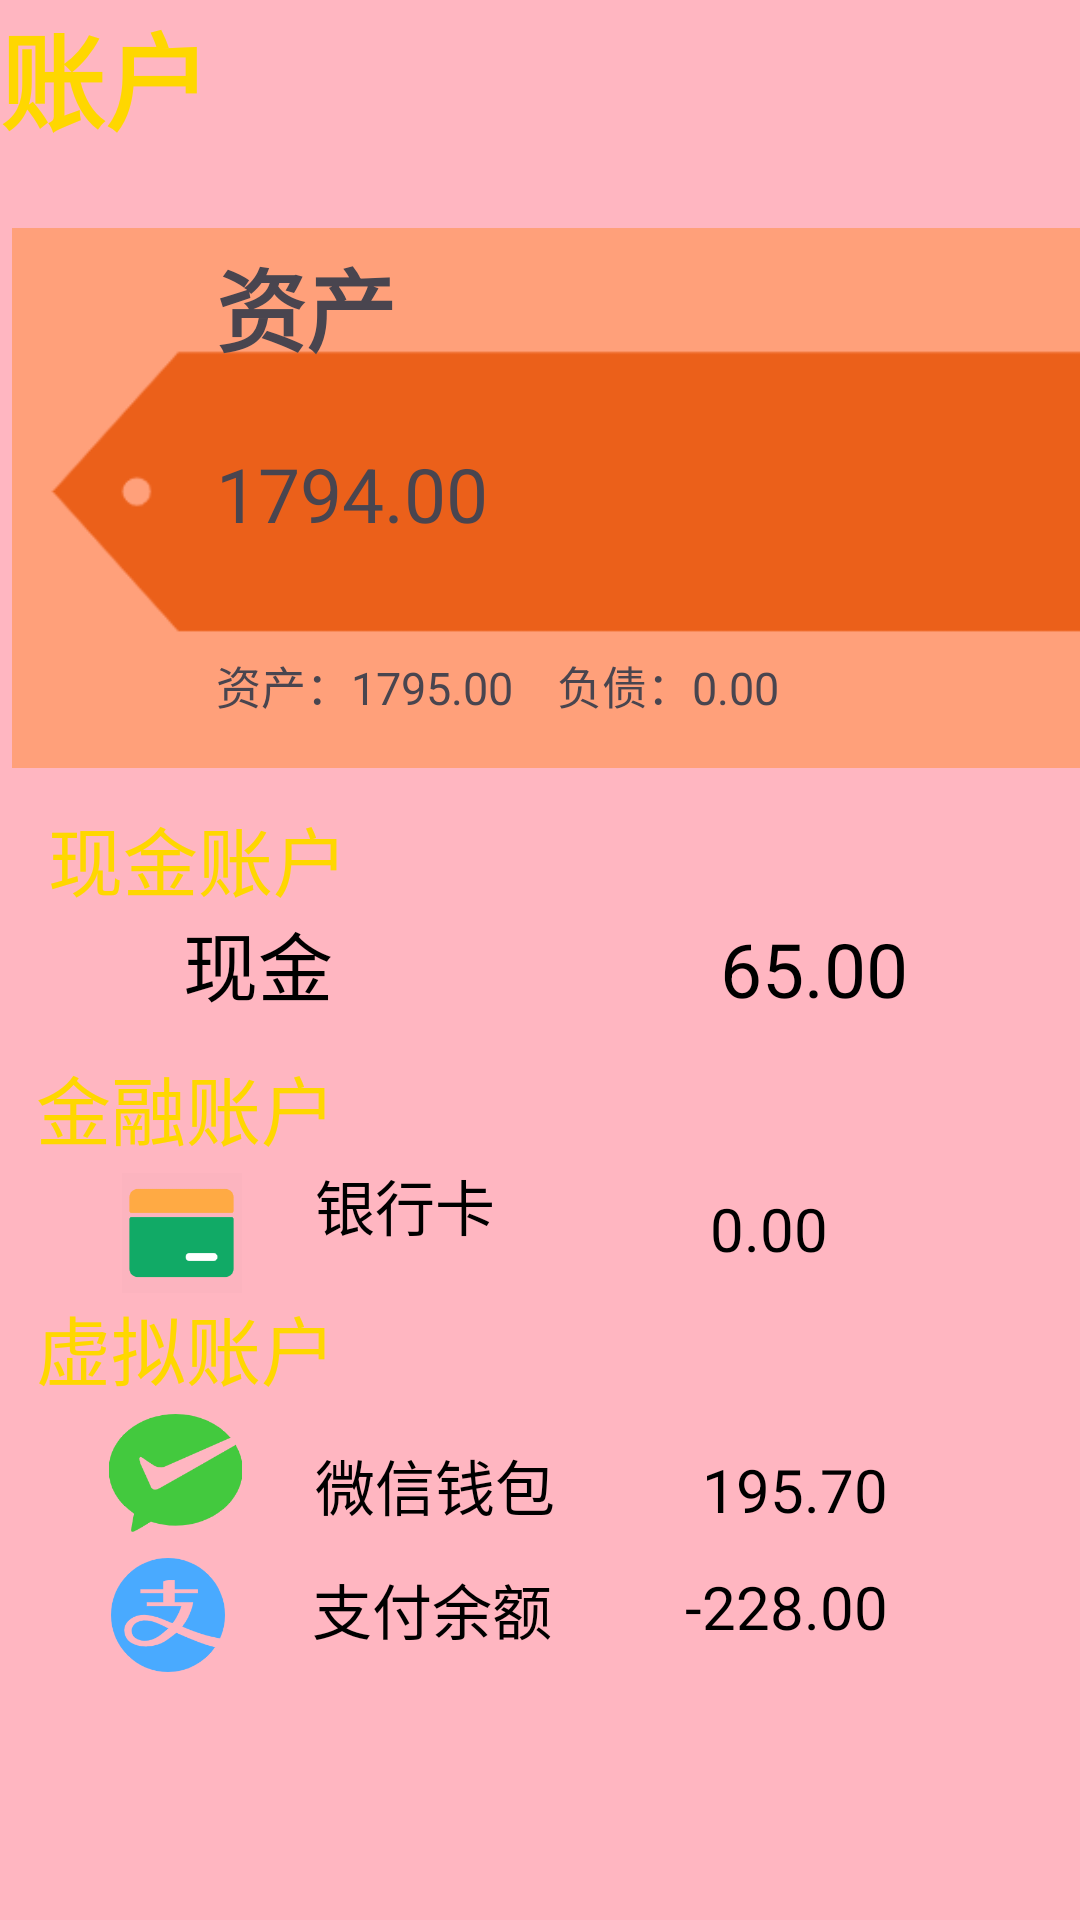

This screen was rendered from an Android layout file. Write that file and the resources it references.
<!-- AndroidManifest.xml: application theme Theme.EndOfTermHomework -->
<!-- res/layout/fragment_head.xml -->
<?xml version="1.0" encoding="utf-8"?>
<androidx.constraintlayout.widget.ConstraintLayout xmlns:android="http://schemas.android.com/apk/res/android"
    xmlns:app="http://schemas.android.com/apk/res-auto"
    xmlns:tools="http://schemas.android.com/tools"
    android:layout_width="match_parent"
    android:layout_height="match_parent"

    android:background="@color/pick"
    tools:context=".headFragment">


    <TextView
        android:id="@+id/textView48"
        android:layout_width="match_parent"
        android:layout_height="match_parent"
        android:text="账户"

        android:textColor="@color/yellow"
        android:textSize="35sp"
        android:textStyle="bold"
        tools:layout_editor_absoluteX="0dp"
        tools:layout_editor_absoluteY="0dp" />

    <TextView
        android:id="@+id/textView50"
        android:layout_width="103dp"
        android:layout_height="38dp"
        android:layout_marginStart="16dp"
        android:layout_marginTop="12dp"
        android:text="现金账户"
        android:textColor="@color/yellow"
        android:textSize="25sp"
        app:layout_constraintStart_toStartOf="parent"
        app:layout_constraintTop_toBottomOf="@+id/constraintLayout" />

    <TextView
        android:id="@+id/textView49"
        android:layout_width="51dp"
        android:layout_height="48dp"
        android:layout_marginEnd="252dp"
        android:text="现金"
        android:textColor="@color/black"
        android:textSize="25sp"
        app:layout_constraintBottom_toBottomOf="@+id/imageView22"
        app:layout_constraintEnd_toEndOf="parent"
        app:layout_constraintHorizontal_bias="0.863"
        app:layout_constraintStart_toEndOf="@+id/imageView22"
        app:layout_constraintTop_toTopOf="@+id/imageView22"
        app:layout_constraintVertical_bias="1.0" />

    <ImageView
        android:id="@+id/imageView22"
        android:layout_width="62dp"
        android:layout_height="45dp"

        android:layout_marginStart="24dp"
        android:src="@drawable/baseline_monetization"
        app:layout_constraintStart_toStartOf="parent"
        app:layout_constraintTop_toBottomOf="@+id/textView50" />

    <TextView
        android:id="@+id/textView51"
        android:layout_width="66dp"
        android:layout_height="42dp"
        android:layout_marginStart="128dp"
        android:text="65.00"
        android:textColor="@color/black"
        android:textSize="25sp"
        app:layout_constraintBottom_toBottomOf="@+id/textView49"
        app:layout_constraintStart_toEndOf="@+id/textView49"
        app:layout_constraintTop_toTopOf="@+id/textView49" />

    <ImageView
        android:id="@+id/imageView23"
        android:layout_width="57dp"
        android:layout_height="40dp"
        android:layout_marginStart="32dp"
        android:layout_marginTop="4dp"
        android:src="@drawable/card"
        app:layout_constraintStart_toStartOf="parent"
        app:layout_constraintTop_toBottomOf="@+id/textView40" />

    <ImageView
        android:id="@+id/imageView24"
        android:layout_width="64dp"
        android:layout_height="38dp"
        android:layout_marginStart="24dp"
        android:layout_marginTop="8dp"
        android:src="@drawable/image_zhifubao"
        app:layout_constraintStart_toStartOf="parent"
        app:layout_constraintTop_toBottomOf="@+id/imageView25" />

    <ImageView
        android:id="@+id/imageView25"
        android:layout_width="53dp"
        android:layout_height="40dp"
        android:layout_marginStart="32dp"
        android:layout_marginTop="4dp"
        android:src="@drawable/wechat"
        app:layout_constraintStart_toStartOf="parent"
        app:layout_constraintTop_toBottomOf="@+id/textView44" />

    <TextView
        android:id="@+id/textView40"
        android:layout_width="107dp"
        android:layout_height="36dp"
        android:layout_marginStart="12dp"
        android:text="金融账户"

        android:textColor="@color/yellow"
        android:textSize="25sp"
        app:layout_constraintStart_toStartOf="parent"
        app:layout_constraintTop_toBottomOf="@+id/imageView22"
        tools:ignore="MissingConstraints" />

    <TextView
        android:id="@+id/textView41"
        android:layout_width="wrap_content"
        android:layout_height="wrap_content"
        android:layout_marginStart="16dp"
        android:layout_marginTop="36dp"
        android:text="银行卡"
        android:textColor="@color/black"
        android:textSize="20sp"
        app:layout_constraintStart_toEndOf="@+id/imageView23"
        app:layout_constraintTop_toBottomOf="@+id/textView49" />

    <TextView
        android:id="@+id/textView42"
        android:layout_width="wrap_content"
        android:layout_height="wrap_content"
        android:layout_marginStart="20dp"
        android:layout_marginTop="64dp"
        android:text="微信钱包"
        android:textColor="@color/black"
        android:textSize="20sp"
        app:layout_constraintStart_toEndOf="@+id/imageView25"
        app:layout_constraintTop_toBottomOf="@+id/textView41" />

    <TextView
        android:id="@+id/textView43"
        android:layout_width="wrap_content"
        android:layout_height="wrap_content"
        android:layout_marginStart="16dp"
        android:layout_marginTop="12dp"
        android:text="支付余额"
        android:textColor="@color/black"
        android:textSize="20sp"
        app:layout_constraintStart_toEndOf="@+id/imageView24"
        app:layout_constraintTop_toBottomOf="@+id/textView42" />

    <TextView
        android:id="@+id/textView44"
        android:layout_width="wrap_content"
        android:layout_height="wrap_content"
        android:layout_marginStart="12dp"
        android:text="虚拟账户"

        android:textColor="@color/yellow"
        android:textSize="25sp"
        app:layout_constraintStart_toStartOf="parent"
        app:layout_constraintTop_toBottomOf="@+id/imageView23" />

    <TextView
        android:id="@+id/textView45"
        android:layout_width="wrap_content"
        android:layout_height="wrap_content"
        android:layout_marginTop="48dp"
        android:layout_marginEnd="84dp"
        android:text="0.00"
        android:textColor="@color/black"
        android:textSize="20sp"
        app:layout_constraintEnd_toEndOf="@+id/textView48"
        app:layout_constraintTop_toBottomOf="@+id/textView51" />

    <TextView
        android:id="@+id/textView46"
        android:layout_width="wrap_content"
        android:layout_height="wrap_content"
        android:layout_marginTop="60dp"
        android:layout_marginEnd="64dp"
        android:text="195.70"
        android:textColor="@color/black"
        android:textSize="20sp"
        app:layout_constraintEnd_toEndOf="parent"
        app:layout_constraintTop_toBottomOf="@+id/textView45" />

    <TextView
        android:id="@+id/textView47"
        android:layout_width="wrap_content"
        android:layout_height="wrap_content"
        android:layout_marginTop="12dp"
        android:layout_marginEnd="64dp"
        android:text="-228.00"
        android:textColor="@color/black"
        android:textSize="20sp"
        app:layout_constraintEnd_toEndOf="parent"
        app:layout_constraintTop_toBottomOf="@+id/textView46" />

    <androidx.constraintlayout.widget.ConstraintLayout
        android:id="@+id/constraintLayout"
        android:layout_width="410dp"
        android:layout_height="180dp"
        android:layout_marginStart="4dp"
        android:layout_marginTop="76dp"
        android:background="@color/blush1"
        app:layout_constraintStart_toStartOf="parent"
        app:layout_constraintTop_toTopOf="parent">

        <ImageView
            android:id="@+id/imageView10"
            android:layout_width="409dp"
            android:layout_height="175dp"
            android:layout_marginStart="4dp"
            android:src="@drawable/icon_biaoqian"
            app:layout_constraintStart_toStartOf="parent"
            app:layout_constraintTop_toTopOf="parent" />

        <TextView
            android:id="@+id/textView"
            android:layout_width="wrap_content"
            android:layout_height="wrap_content"
            android:layout_marginStart="68dp"
            android:layout_marginTop="4dp"
            android:text="资产"
            android:textSize="30sp"
            android:textStyle="bold"
            app:layout_constraintStart_toStartOf="parent"
            app:layout_constraintTop_toTopOf="@+id/imageView10" />

        <TextView
            android:id="@+id/textView2"
            android:layout_width="wrap_content"
            android:layout_height="wrap_content"
            android:layout_marginTop="24dp"
            android:text="1794.00"
            android:textSize="25sp"
            app:layout_constraintStart_toStartOf="@+id/textView"
            app:layout_constraintTop_toBottomOf="@+id/textView" />

        <TextView
            android:id="@+id/textView3"
            android:layout_width="wrap_content"
            android:layout_height="wrap_content"
            android:layout_marginTop="36dp"
            android:text="资产：1795.00    负债：0.00"
            android:textSize="15sp"
            app:layout_constraintStart_toStartOf="@+id/textView2"
            app:layout_constraintTop_toBottomOf="@+id/textView2" />

    </androidx.constraintlayout.widget.ConstraintLayout>

</androidx.constraintlayout.widget.ConstraintLayout>
<!-- resources referenced by this layout -->
<resources>
  <color name="black">#FF000000</color>
  <color name="blush1">#FFA07A</color>
  <color name="pick">#FFB6C1</color>
  <color name="yellow">#FFD700</color>
  <!-- drawable card: png bitmap (drawable, 2644 bytes) -->
  <!-- drawable icon_biaoqian: png bitmap (drawable, 5720 bytes) -->
  <!-- drawable image_zhifubao: png bitmap (drawable, 8291 bytes) -->
  <!-- drawable wechat: png bitmap (drawable, 7998 bytes) -->
  <style name="Theme.EndOfTermHomework" parent="Base.Theme.EndOfTermHomework" />
  <style name="Base.Theme.EndOfTermHomework" parent="Theme.Material3.DayNight.NoActionBar">
          
          
      </style>
</resources>
